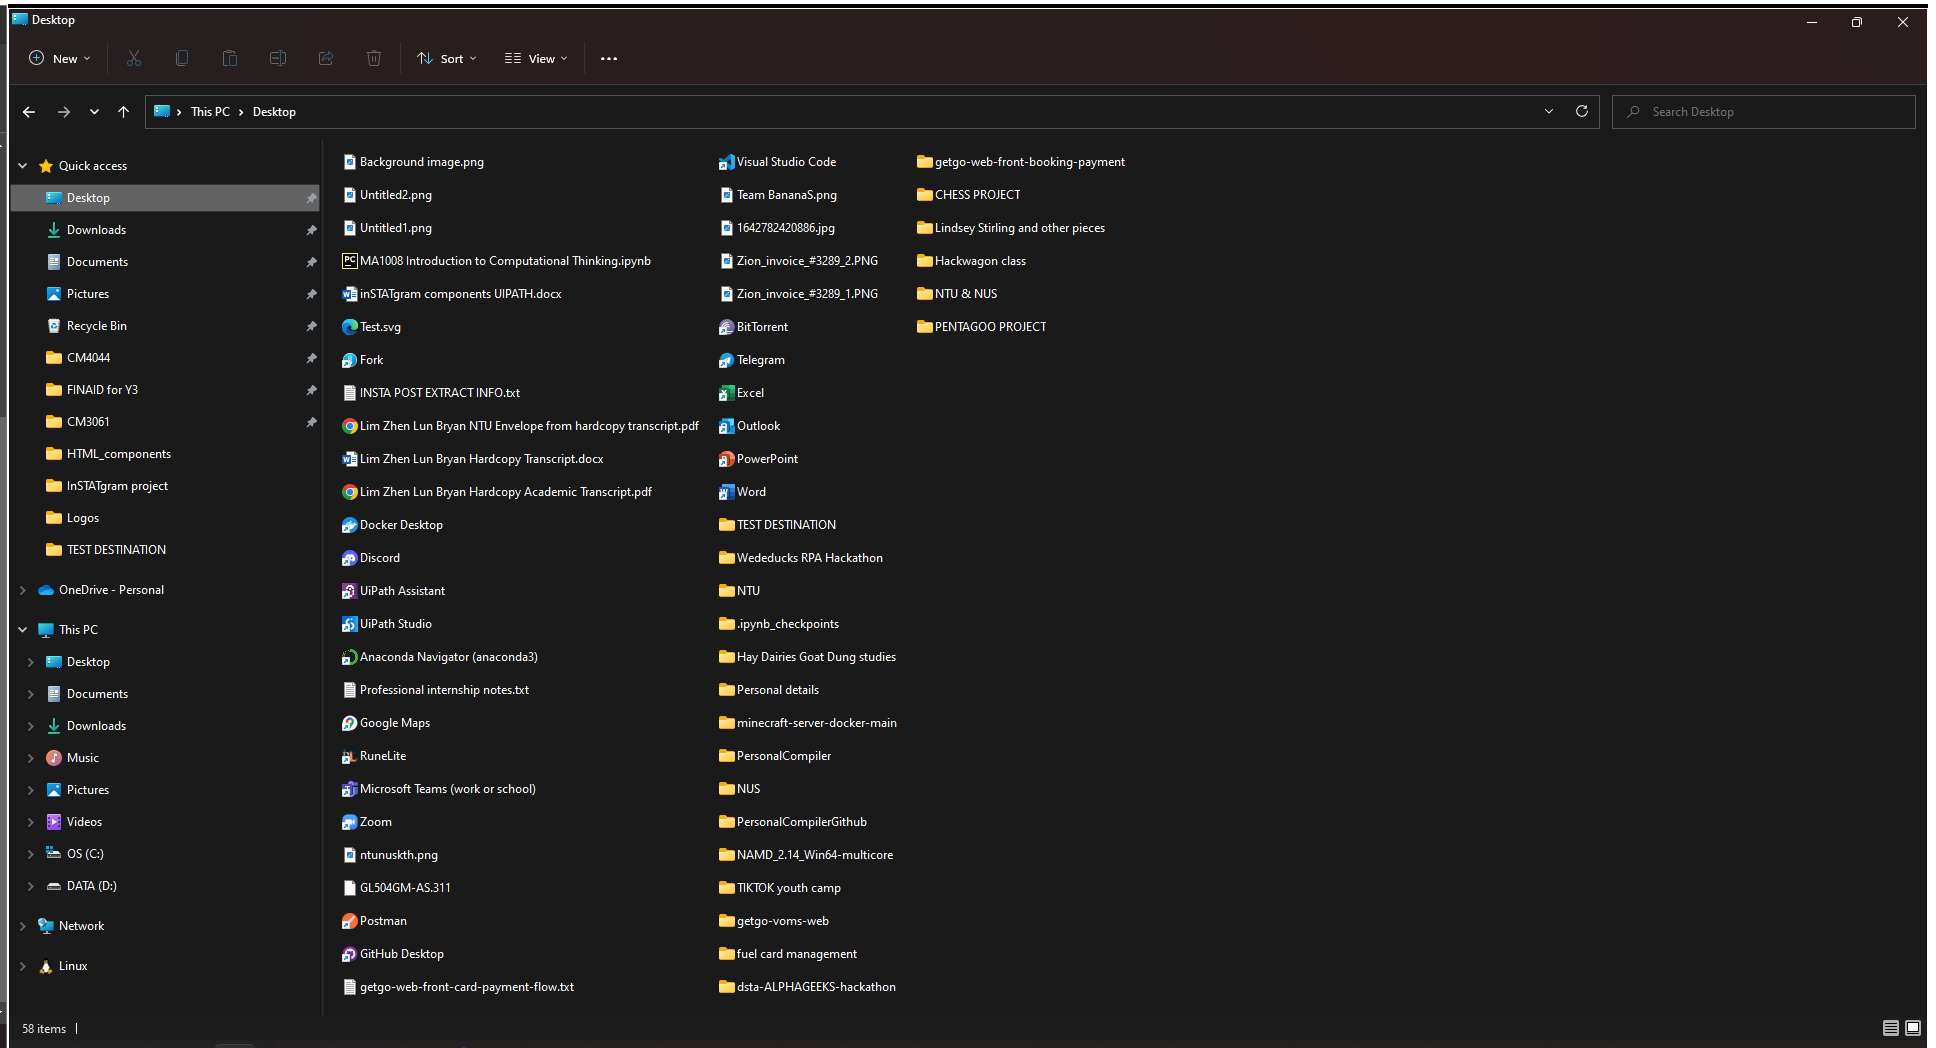
Workflow: Dashboard_generator

Step 1: Use Application: Desktop on the element in window 'Desktop' (explorer.exe)

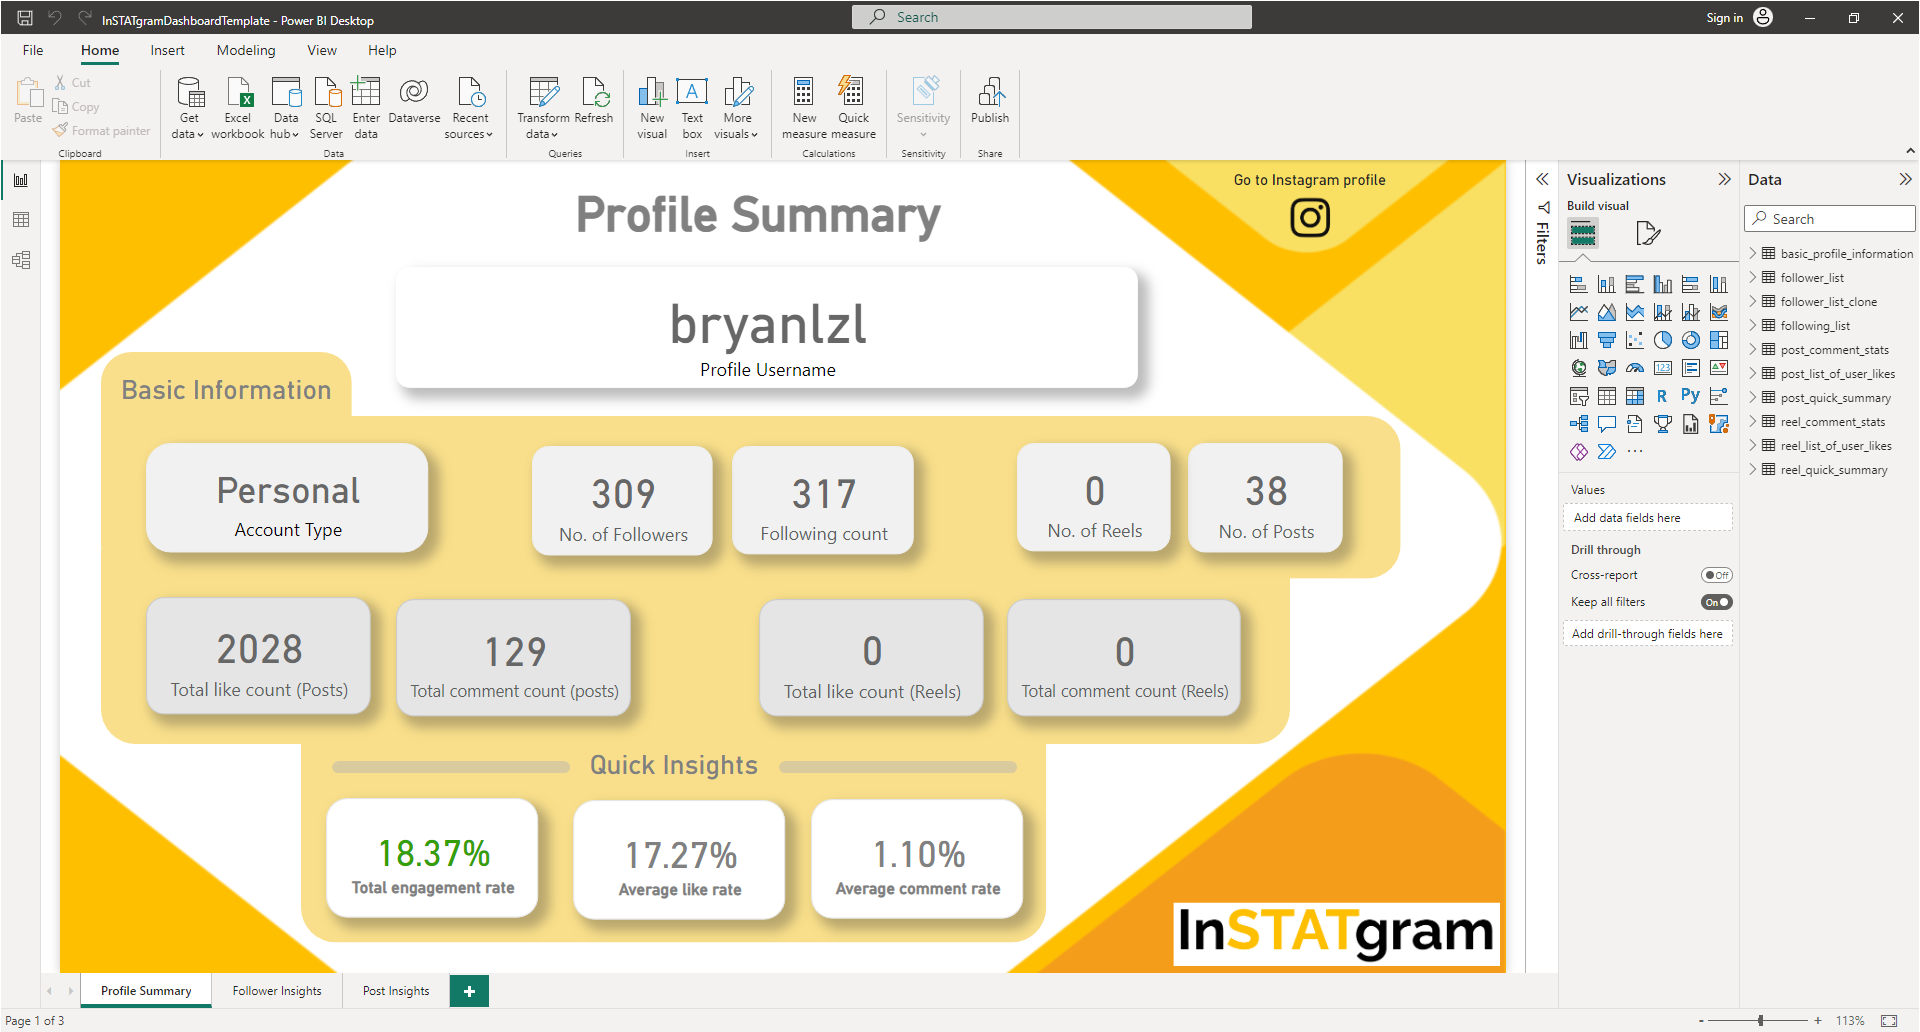
Step 2: Use Application: pbidesktop.exe (pbidesktop.exe)

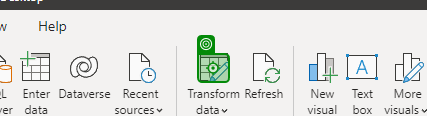
Step 3: click